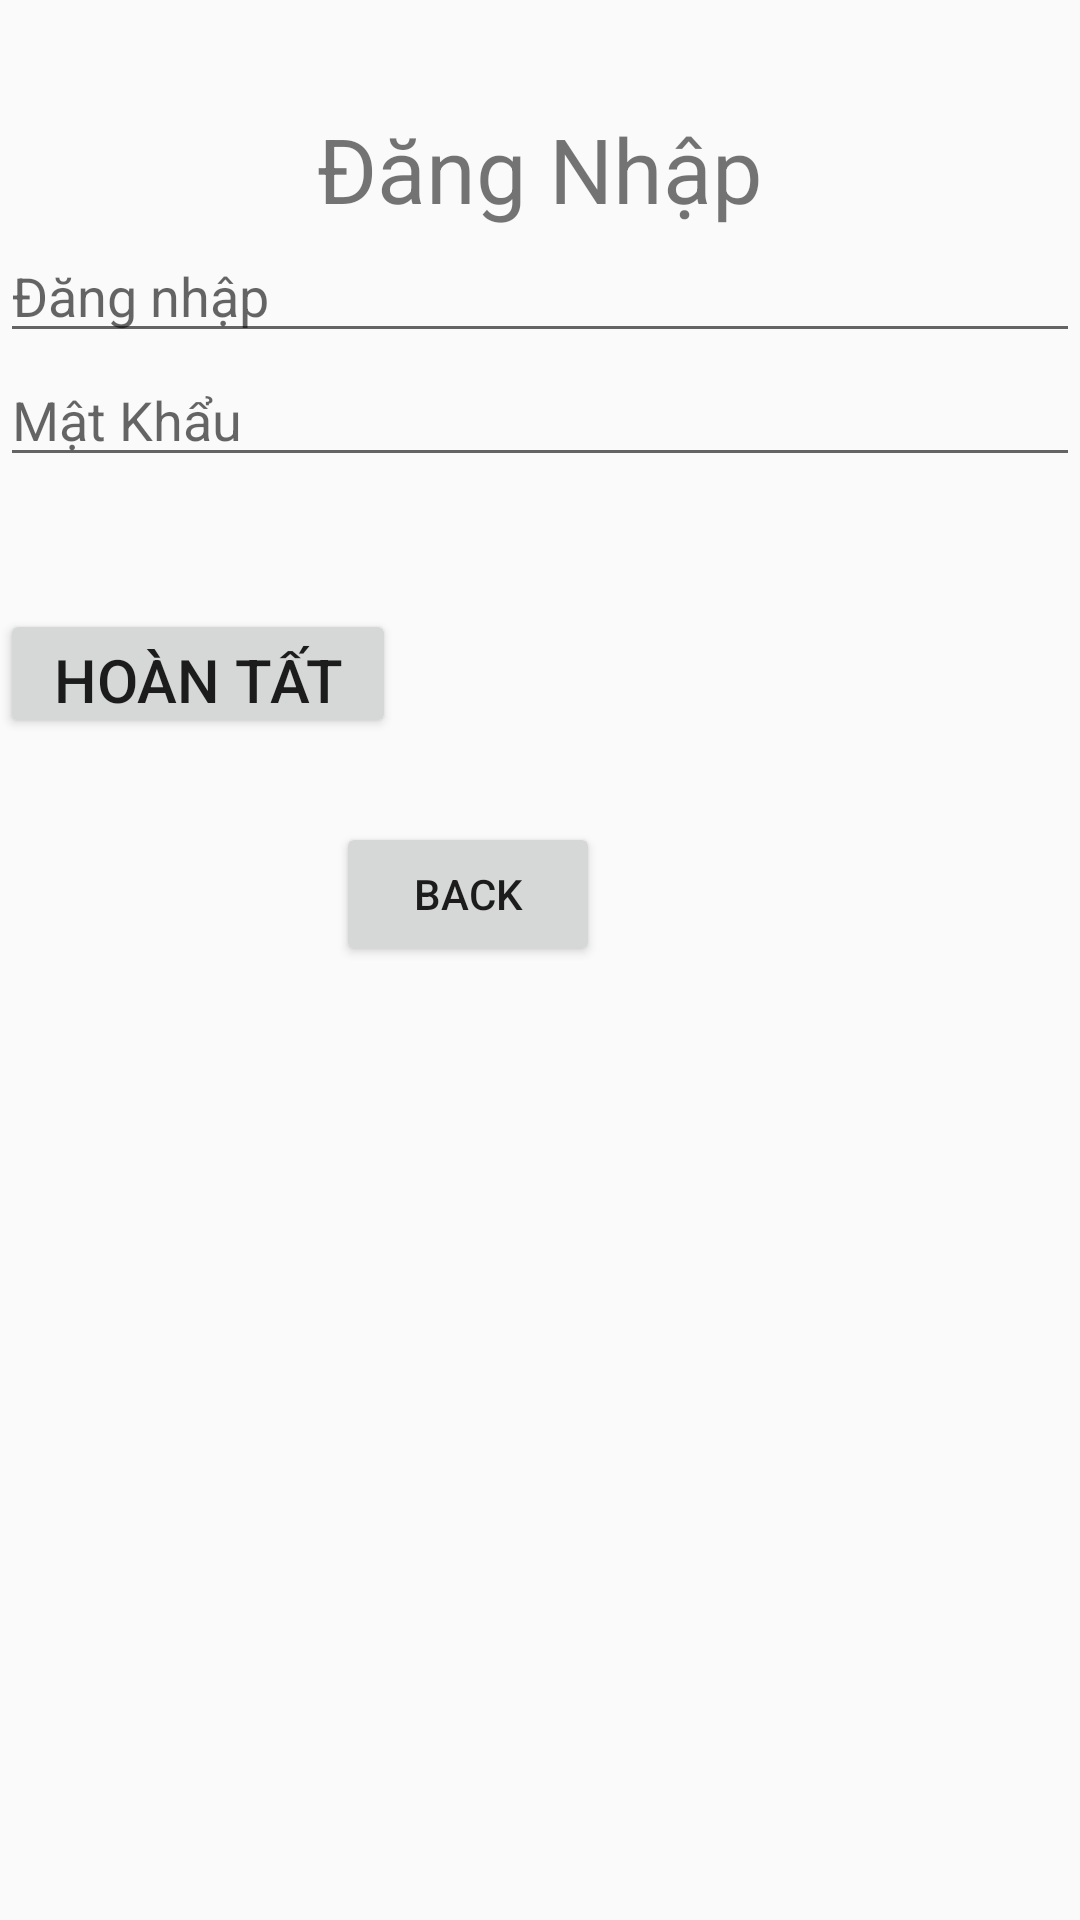

Produce the Android XML layout that renders to this screen, including the resource entries it uses.
<!-- AndroidManifest.xml: application theme Theme.N16_GiaoDienNguoiDung -->
<!-- res/layout/activity_custom_layout.xml -->
<?xml version="1.0" encoding="utf-8"?>
<androidx.constraintlayout.widget.ConstraintLayout xmlns:android="http://schemas.android.com/apk/res/android"
    xmlns:app="http://schemas.android.com/apk/res-auto"
    xmlns:tools="http://schemas.android.com/tools"
    android:id="@+id/main"
    android:layout_width="match_parent"
    android:layout_height="match_parent"
    tools:context=".CustomLayout">

    <TextView
        android:layout_width="match_parent"
        android:layout_height="wrap_content"
        android:layout_marginTop="36dp"
        android:text="Đăng Nhập"
        app:layout_constraintTop_toTopOf="parent"
        tools:layout_editor_absoluteX="0dp"
        android:id="@+id/txtdangnhap"
        android:textSize="30dp"
        android:textAlignment="center"/>

    <EditText
        android:id="@+id/editTextText3"
        android:layout_width="match_parent"
        android:layout_height="wrap_content"
        android:ems="10"
        android:inputType="text"
        android:hint="Đăng nhập"
        app:layout_constraintTop_toBottomOf="@+id/txtdangnhap"/>

    <EditText
        android:id="@+id/editTextNumberPassword"
        android:layout_width="match_parent"
        android:layout_height="wrap_content"
        android:ems="8"
        android:inputType="numberPassword"
        android:hint="Mật Khẩu"
        app:layout_constraintTop_toBottomOf="@id/editTextText3"/>

    <Button
        android:id="@+id/btndangnhap"
        android:layout_width="132dp"
        android:layout_height="43dp"
        android:layout_marginTop="44dp"
        android:text="Hoàn Tất"
        android:textSize="20dp"
        app:layout_constraintTop_toBottomOf="@+id/editTextNumberPassword"
        tools:layout_editor_absoluteX="140dp"></Button>

    <Button
        android:id="@+id/btnback"
        android:layout_width="wrap_content"
        android:layout_height="wrap_content"
        android:layout_gravity="center"
        android:layout_marginTop="28dp"
        android:layout_marginEnd="160dp"
        android:text="Back"
        app:layout_constraintEnd_toEndOf="parent"
        app:layout_constraintTop_toBottomOf="@+id/btndangnhap" />

</androidx.constraintlayout.widget.ConstraintLayout>
<!-- resources referenced by this layout -->
<resources>
  <style name="Theme.N16_GiaoDienNguoiDung" parent="Base.Theme.N16_GiaoDienNguoiDung" />
  <style name="Base.Theme.N16_GiaoDienNguoiDung" parent="Theme.AppCompat.Light.NoActionBar">
          
          
      </style>
</resources>
